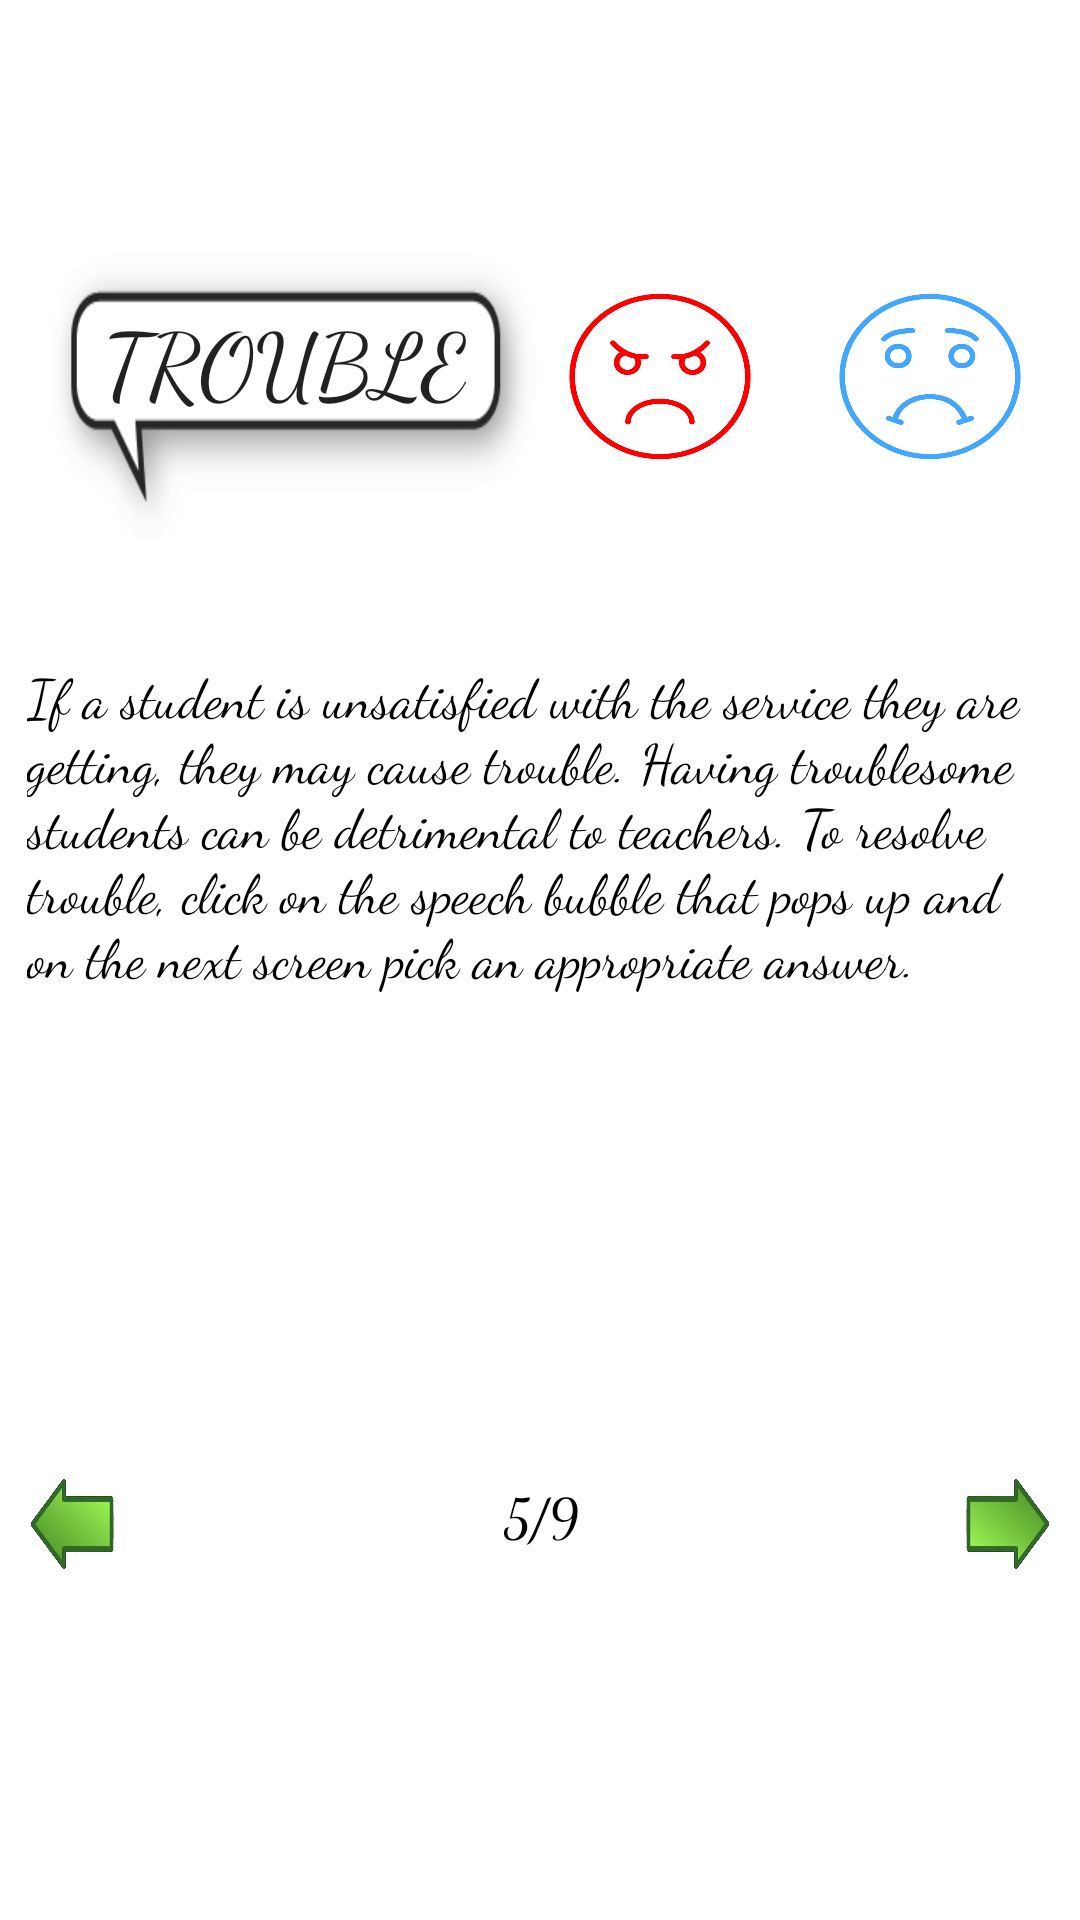

Write the Android layout XML for this screen, with the resource values it uses.
<!-- AndroidManifest.xml: application theme Theme.FloridaClubManager -->
<!-- res/layout/fragment_page5.xml -->
<?xml version="1.0" encoding="utf-8"?>
<FrameLayout xmlns:android="http://schemas.android.com/apk/res/android"
    xmlns:tools="http://schemas.android.com/tools"
    android:layout_width="match_parent"
    android:layout_height="match_parent"
    android:background="@color/white"
    tools:context=".Page5">

    
    <androidx.appcompat.widget.AppCompatButton
        android:layout_width="190dp"
        android:layout_height="100dp"
        android:layout_marginTop="80dp"
        android:paddingBottom="20dp"
        android:text="Trouble"
        android:textSize="30sp"
        android:fontFamily="cursive"
        android:background="@drawable/speechbubble"
        />
    <ImageView
        android:layout_width="80dp"
        android:layout_height="73dp"
        android:layout_marginTop="89dp"
        android:layout_marginLeft="180dp"
        android:background="@drawable/pissedface"
        />
    <ImageView
        android:layout_width="80dp"
        android:layout_height="73dp"
        android:layout_marginTop="89dp"
        android:layout_marginLeft="270dp"
        android:background="@drawable/unhappyface"
        />
    <TextView
        android:layout_width="342dp"
        android:layout_height="130dp"
        android:text="If a student is unsatisfied with the service they are getting, they may cause trouble.
Having troublesome students can be detrimental to teachers. To resolve trouble, click on the speech bubble that
pops up and on the next screen pick an appropriate answer."
        android:textSize="18sp"
        android:textColor="@color/black"
        android:fontFamily="cursive"
        android:layout_marginTop="219dp"
        android:layout_marginLeft="9dp"
        />
    <androidx.appcompat.widget.AppCompatButton
        android:layout_width="30dp"
        android:layout_height="32dp"
        android:layout_marginTop="492dp"
        android:layout_marginLeft="9dp"
        android:background="@drawable/leftarrow"
        android:id="@+id/page5previousbutton"
        />
    <androidx.appcompat.widget.AppCompatButton
        android:layout_width="30dp"
        android:layout_height="32dp"
        android:layout_marginTop="492dp"
        android:layout_marginLeft="321dp"
        android:rotation="180"
        android:background="@drawable/leftarrow"
        android:id="@+id/page5nextbutton"
        />
    <TextView
        android:layout_width="30dp"
        android:layout_height="25dp"
        android:layout_marginTop="492dp"
        android:layout_marginLeft="168dp"
        android:fontFamily="cursive"
        android:text="5/9"
        android:textSize="18sp"
        android:textColor="@color/black"
        />
</FrameLayout>
<!-- resources referenced by this layout -->
<resources>
  <!-- drawable leftarrow: png bitmap (drawable, 41287 bytes) -->
  <!-- drawable pissedface: png bitmap (drawable, 17943 bytes) -->
  <!-- drawable speechbubble: png bitmap (drawable, 5231 bytes) -->
  <!-- drawable unhappyface: png bitmap (drawable, 19662 bytes) -->
  <style name="Theme.FloridaClubManager" parent="Theme.MaterialComponents.DayNight.DarkActionBar">
          
          <item name="colorPrimary">@color/purple_500</item>
          <item name="colorPrimaryVariant">@color/purple_700</item>
          <item name="colorOnPrimary">@color/white</item>
          
          <item name="colorSecondary">@color/teal_200</item>
          <item name="colorSecondaryVariant">@color/teal_700</item>
          <item name="colorOnSecondary">@color/black</item>
          
          <item name="android:statusBarColor" tools:targetApi="l">?attr/colorPrimaryVariant</item>
          
      </style>
  <!-- not gathered from this repository: default colours our renderer supplied (Android Studio template values) -->
  <color name="purple_500">#FF6200EE</color>
  <color name="purple_700">#FF3700B3</color>
  <color name="teal_200">#FF03DAC5</color>
  <color name="teal_700">#FF018786</color>
  <color name="black">#FF000000</color>
  <color name="white">#FFFFFFFF</color>
</resources>
